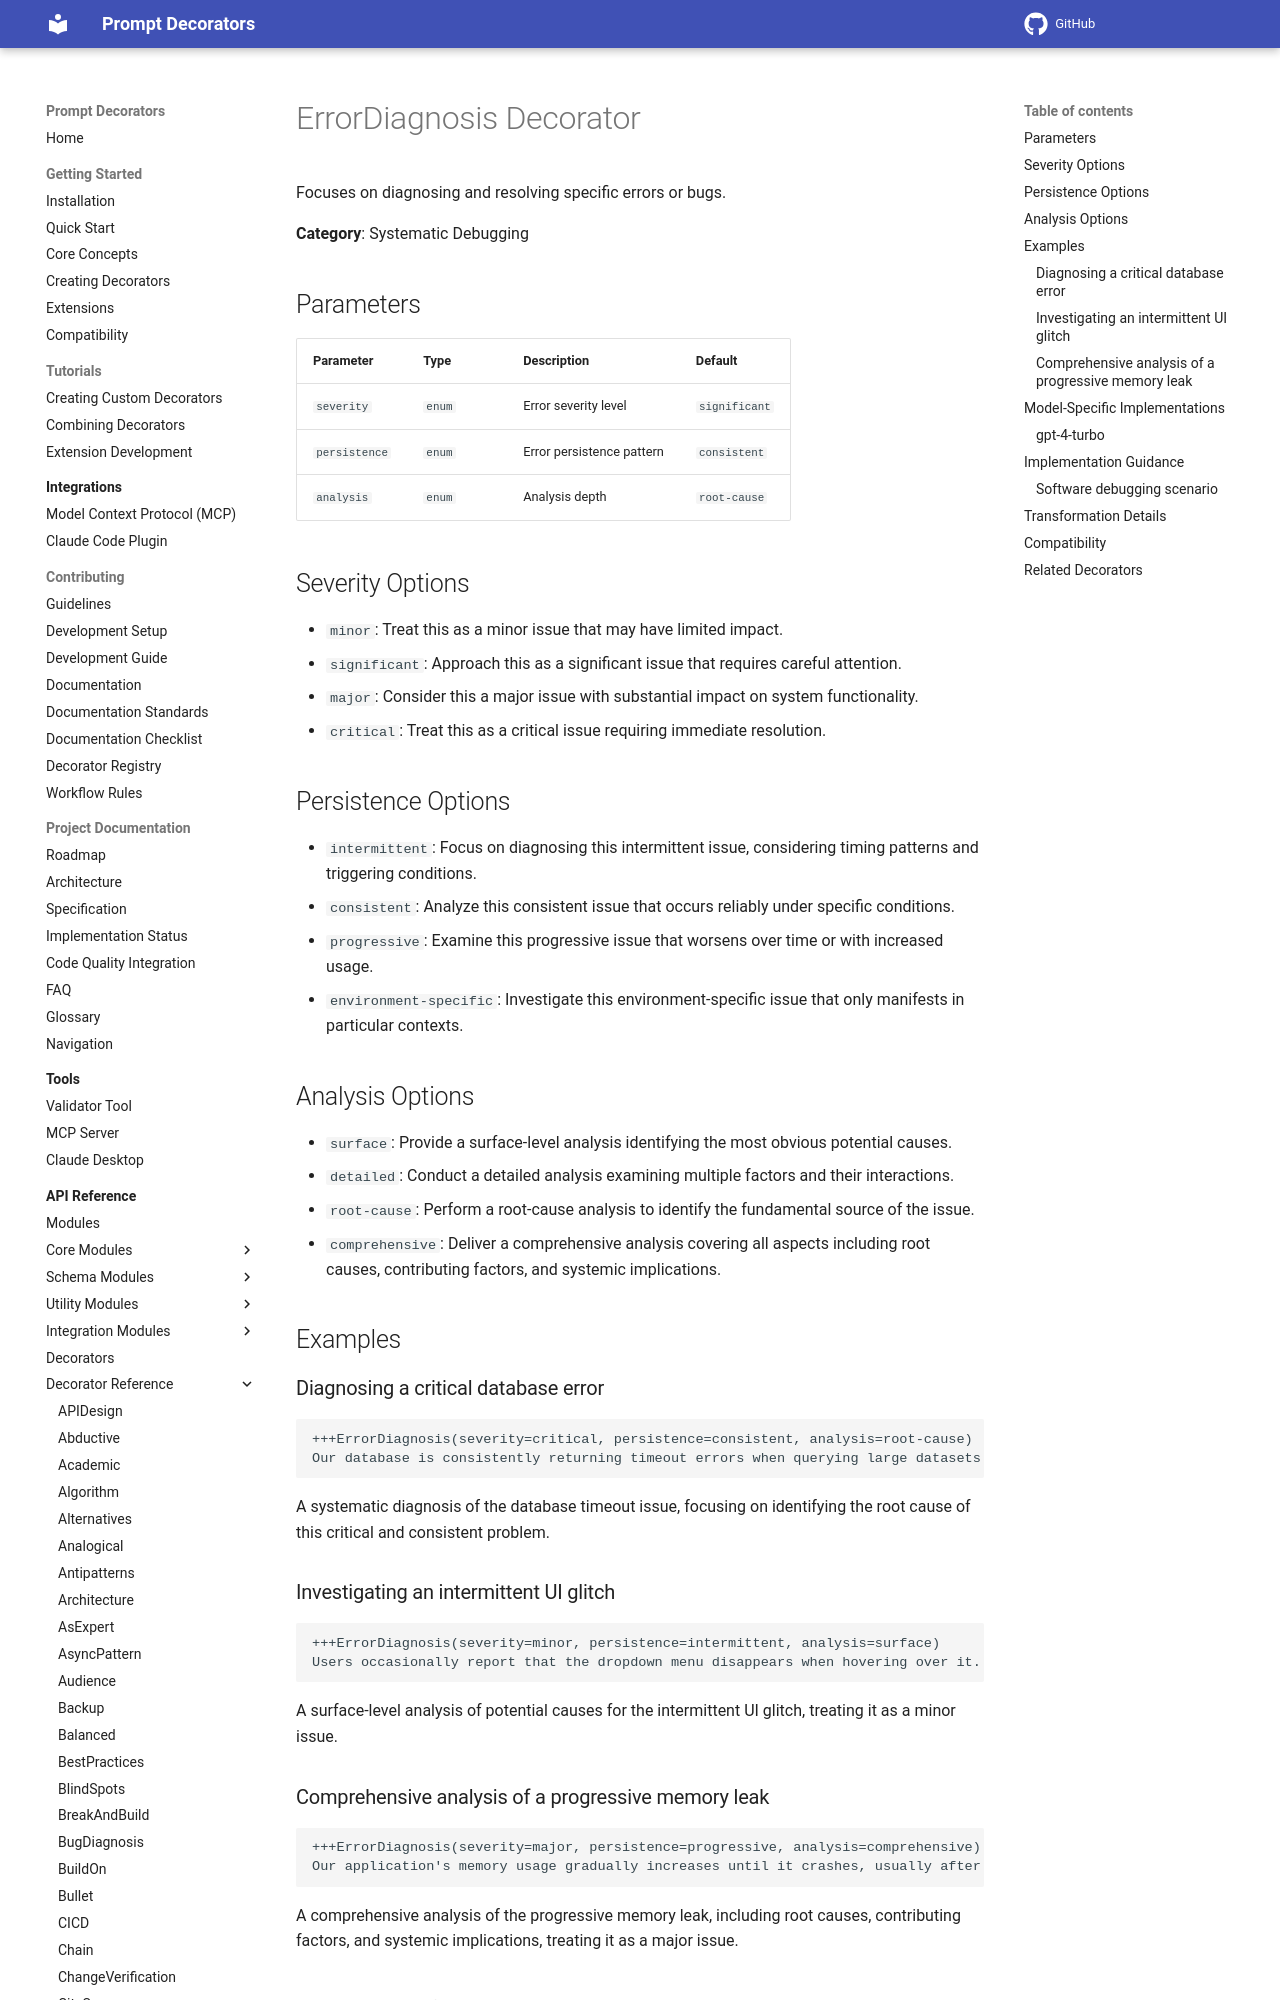

repository: synaptiai/prompt-decorators · page: api/decorators/ErrorDiagnosis/index.html · generator: mkdocs

# ErrorDiagnosis Decorator

Focuses on diagnosing and resolving specific errors or bugs.

**Category**: Systematic Debugging

## Parameters

| Parameter | Type | Description | Default |
|-----------|------|-------------|--------|
| `severity` | `enum` | Error severity level | `significant` |
| `persistence` | `enum` | Error persistence pattern | `consistent` |
| `analysis` | `enum` | Analysis depth | `root-cause` |

## Severity Options

- `minor`: Treat this as a minor issue that may have limited impact.
- `significant`: Approach this as a significant issue that requires careful attention.
- `major`: Consider this a major issue with substantial impact on system functionality.
- `critical`: Treat this as a critical issue requiring immediate resolution.

## Persistence Options

- `intermittent`: Focus on diagnosing this intermittent issue, considering timing patterns and triggering conditions.
- `consistent`: Analyze this consistent issue that occurs reliably under specific conditions.
- `progressive`: Examine this progressive issue that worsens over time or with increased usage.
- `environment-specific`: Investigate this environment-specific issue that only manifests in particular contexts.

## Analysis Options

- `surface`: Provide a surface-level analysis identifying the most obvious potential causes.
- `detailed`: Conduct a detailed analysis examining multiple factors and their interactions.
- `root-cause`: Perform a root-cause analysis to identify the fundamental source of the issue.
- `comprehensive`: Deliver a comprehensive analysis covering all aspects including root causes, contributing factors, and systemic implications.

## Examples

### Diagnosing a critical database error

```
+++ErrorDiagnosis(severity=critical, persistence=consistent, analysis=root-cause)
Our database is consistently returning timeout errors when querying large datasets.
```

A systematic diagnosis of the database timeout issue, focusing on identifying the root cause of this critical and consistent problem.
